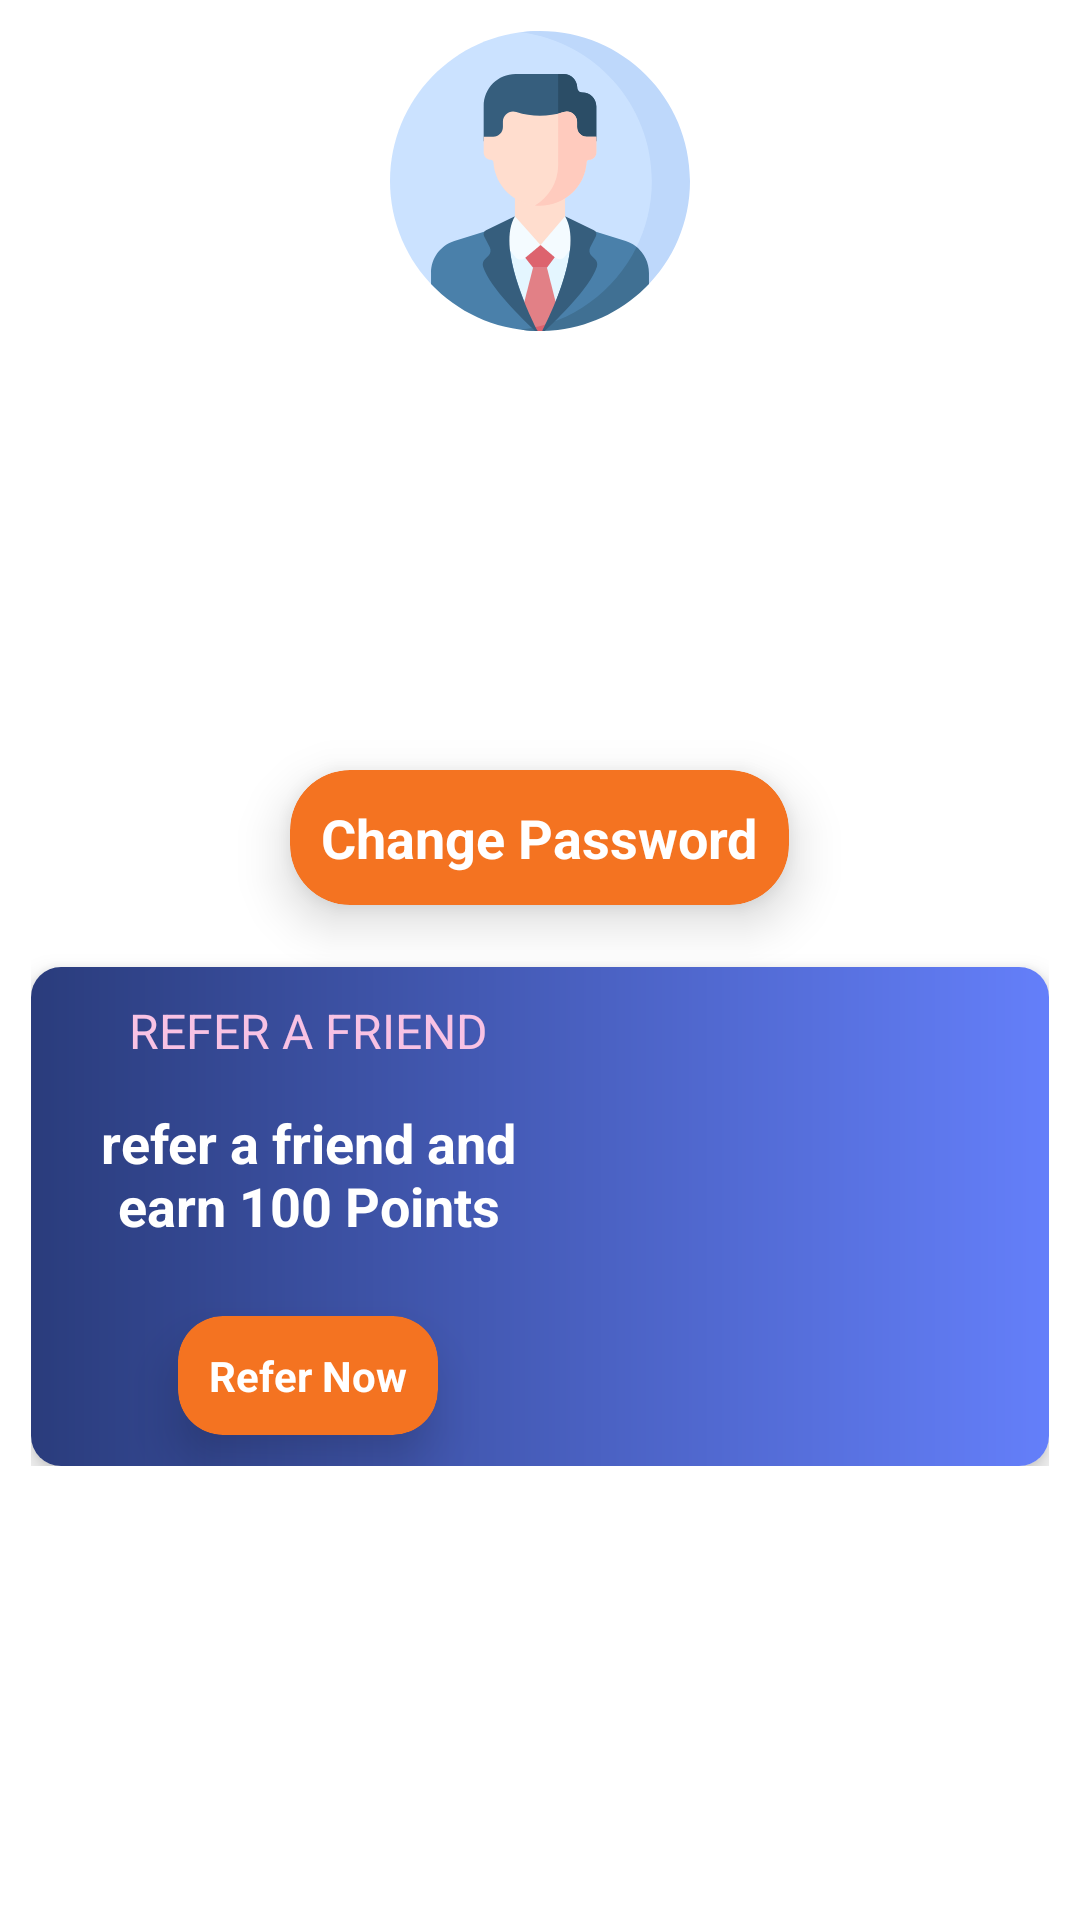

This screen was rendered from an Android layout file. Write that file and the resources it references.
<!-- AndroidManifest.xml: application theme Theme.DoYourSurvey -->
<!-- res/layout/fragment_accountsetting.xml -->
<?xml version="1.0" encoding="utf-8"?>
<LinearLayout xmlns:android="http://schemas.android.com/apk/res/android"
    android:layout_width="match_parent"
    android:layout_height="match_parent"
    xmlns:app="http://schemas.android.com/apk/res-auto">
    <androidx.core.widget.NestedScrollView
        android:layout_width="match_parent"
        android:layout_height="match_parent">
        <LinearLayout
            android:layout_width="match_parent"
            android:layout_height="match_parent"
            android:orientation="vertical"
            android:gravity="center"
            android:padding="05pt"
            >
            <ImageView
                android:layout_width="100dp"
                android:layout_height="100dp"
                android:src="@drawable/ic_profile_default"/>
            <TextView
                android:layout_width="match_parent"
                android:layout_height="wrap_content"
                android:padding="02pt"
                android:textSize="24sp"
                android:textStyle="bold"
                android:gravity="center"
                android:textColor="@color/colorPrimaryDark"
                android:id="@+id/Fragment_AccountSetting_NameTextView"
                android:layout_marginTop="10pt"
                />
            <TextView
                android:layout_width="match_parent"
                android:layout_height="wrap_content"
                android:padding="02pt"
                android:textStyle="bold"
                android:gravity="center"
                android:textColor="@color/black"
                android:id="@+id/Fragment_AccountSetting_EmailTextView"
                android:textAppearance="?android:attr/textAppearanceMedium"
                />
            <TextView
                android:layout_width="match_parent"
                android:layout_height="wrap_content"
                android:padding="02pt"
                android:textStyle="bold"
                android:gravity="center"
                android:textColor="@color/black"
                android:id="@+id/Fragment_AccountSetting_PhoneTextView"
                android:textAppearance="?android:attr/textAppearanceMedium"
                />

            <androidx.cardview.widget.CardView
                android:layout_width="wrap_content"
                android:layout_height="wrap_content"
                app:cardCornerRadius="20dp"
                app:cardElevation="10dp"
                android:elevation="8dp"
                app:cardBackgroundColor="@color/colorAccent"
                android:dividerHeight="0.0px"
                android:clipToPadding="false"
                android:clipChildren="false"
                app:cardPreventCornerOverlap="false"
                android:layout_marginTop="10pt"
                android:id="@+id/cv_Fragment_AccountSetting_ChangePassword"
                >
                <TextView
                    android:layout_width="wrap_content"
                    android:layout_height="wrap_content"
                    android:textColor="@color/white"
                    android:textStyle="bold"
                    android:textAppearance="?android:attr/textAppearanceMedium"
                    android:textAllCaps="false"
                    android:text="Change Password"
                    android:padding="05pt"
                    />
            </androidx.cardview.widget.CardView>

            <androidx.cardview.widget.CardView
                android:layout_width="match_parent"
                android:layout_height="wrap_content"
                android:layout_marginTop="10pt"
                app:cardCornerRadius="10dp"
                app:cardElevation="05dp"
                android:elevation="4dp"
                android:dividerHeight="0.0px"
                android:clipToPadding="false"
                android:clipChildren="false"
                app:cardPreventCornerOverlap="false"
                >

                <LinearLayout
                    android:layout_width="match_parent"
                    android:layout_height="wrap_content"
                    android:background="@drawable/refer_card_background"
                    android:orientation="horizontal"
                    android:gravity="center">
                    <LinearLayout
                        android:layout_width="match_parent"
                        android:layout_height="wrap_content"
                        android:layout_weight="1"
                        android:orientation="vertical"
                        android:gravity="center">
                        <TextView
                            android:layout_width="match_parent"
                            android:layout_height="wrap_content"
                            android:padding="05pt"
                            android:textColor="@color/ReferTitle"
                            android:text="REFER A FRIEND"
                            android:textAlignment="center"
                            android:textSize="16sp"/>

                        <TextView
                            android:layout_width="match_parent"
                            android:layout_height="wrap_content"
                            android:padding="02pt"
                            android:textColor="@color/white"
                            android:text="refer a friend and earn 100 Points"
                            android:textAlignment="center"
                            android:textStyle="bold"
                            android:textSize="18sp"
                            />
                        <androidx.cardview.widget.CardView
                            android:layout_width="wrap_content"
                            android:layout_height="wrap_content"
                            app:cardCornerRadius="15dp"
                            app:cardElevation="10dp"
                            android:elevation="8dp"
                            app:cardBackgroundColor="@color/colorAccent"
                            android:dividerHeight="0.0px"
                            android:clipToPadding="false"
                            android:clipChildren="false"
                            app:cardPreventCornerOverlap="false"
                            android:id="@+id/cv_Fragment_AccountSetting_ReferFriend"
                            android:layout_marginTop="10pt"
                            android:layout_marginBottom="05pt"
                            >
                            <TextView
                                android:layout_width="wrap_content"
                                android:layout_height="wrap_content"
                                android:textColor="@color/white"
                                android:textStyle="bold"
                                android:textAppearance="?android:attr/textAppearanceSmall"
                                android:textAllCaps="false"
                                android:text="Refer Now"
                                android:padding="05pt"
                                />
                        </androidx.cardview.widget.CardView>
                    </LinearLayout>
                    <LinearLayout
                        android:layout_width="wrap_content"
                        android:layout_height="wrap_content"
                        android:orientation="vertical"
                        android:gravity="center">
                        <ImageView
                            android:layout_width="75pt"
                            android:layout_height="50pt"
                            android:src="@drawable/refer_gift"
                            />
                    </LinearLayout>


                </LinearLayout>


            </androidx.cardview.widget.CardView>

        </LinearLayout>
    </androidx.core.widget.NestedScrollView>

</LinearLayout>
<!-- resources referenced by this layout -->
<resources>
  <color name="ReferTitle">#F8C2E4</color>
  <color name="black">#FF000000</color>
  <color name="colorAccent">#F47321</color>
  <color name="colorPrimaryDark">#2A3C7C</color>
  <color name="white">#FFFFFF</color>
  <!-- drawable ic_profile_default: vector/xml drawable (drawable, 4857 chars, omitted) -->
  <!-- drawable refer_card_background (drawable) -->
  <?xml version="1.0" encoding="utf-8"?>
  <shape android:shape="rectangle"
      xmlns:android="http://schemas.android.com/apk/res/android">
      <gradient android:startColor="@color/colorPrimaryDark"
          android:endColor="@color/refer_card_end"
          android:angle="0"/>
  </shape>
  <style name="Theme.DoYourSurvey" parent="Theme.AppCompat.Light.NoActionBar">
          <item name="colorPrimary">@color/colorPrimary</item>
          <item name="colorPrimaryDark">@color/colorPrimaryDark</item>
          <item name="colorAccent">@color/colorAccent</item>
          <item name="android:forceDarkAllowed" tools:targetApi="q">false</item>
          <item name="android:homeAsUpIndicator">@drawable/ic_back_arrow</item>
          <item name="android:windowAnimationStyle">@style/CustomActivityAnimation</item>
          <item name="android:windowBackground">@drawable/gradient_splash</item>
      </style>
  <color name="refer_card_end">#647FFA</color>
  <color name="colorPrimary">#354C9E</color>
  <!-- drawable ic_back_arrow (drawable) -->
  <vector
  
      android:tint="#FFFFFF"
      android:width="14dp"
      android:height="24dp"
      android:viewportWidth="14"
      android:viewportHeight="24"
      xmlns:android="http://schemas.android.com/apk/res/android">
      <path android:fillColor="@android:color/white" android:pathData="M17.77,3.77l-1.77,-1.77l-10,10l10,10l1.77,-1.77l-8.23,-8.23z"/>
  </vector>
  <style name="CustomActivityAnimation" parent="@android:style/Animation.Activity">
          <item name="android:activityOpenEnterAnimation">@anim/slide_in_right</item>
          <item name="android:activityOpenExitAnimation">@anim/slide_out_left</item>
          <item name="android:activityCloseEnterAnimation">@anim/slide_in_left</item>
          <item name="android:activityCloseExitAnimation">@anim/slide_out_right</item>
      </style>
  <!-- drawable gradient_splash (drawable) -->
  <?xml version="1.0" encoding="utf-8"?>
  <shape xmlns:android="http://schemas.android.com/apk/res/android">
      <gradient
          android:angle="135"
          android:centerColor="@color/white"
          android:endColor="@color/white"
          android:startColor="@color/white"
          android:type="linear" />
  </shape>
</resources>
